Labelled photos from "dataset-augmented", an image-classification folder in niklasxiao/DataLabTrash. The possible labels are: biological waste, cardboard, glass, metal, paper, plastic, trash.

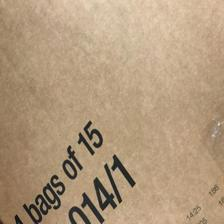
Label: cardboard

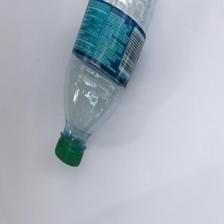
Label: plastic

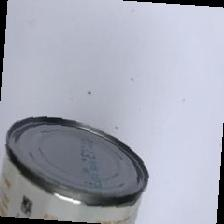
Label: metal

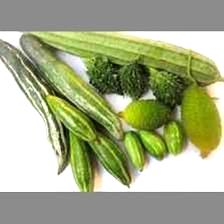
Label: biological waste

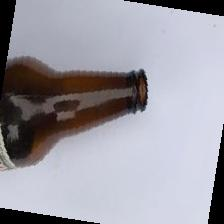
Label: glass

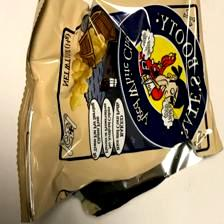
Label: trash
